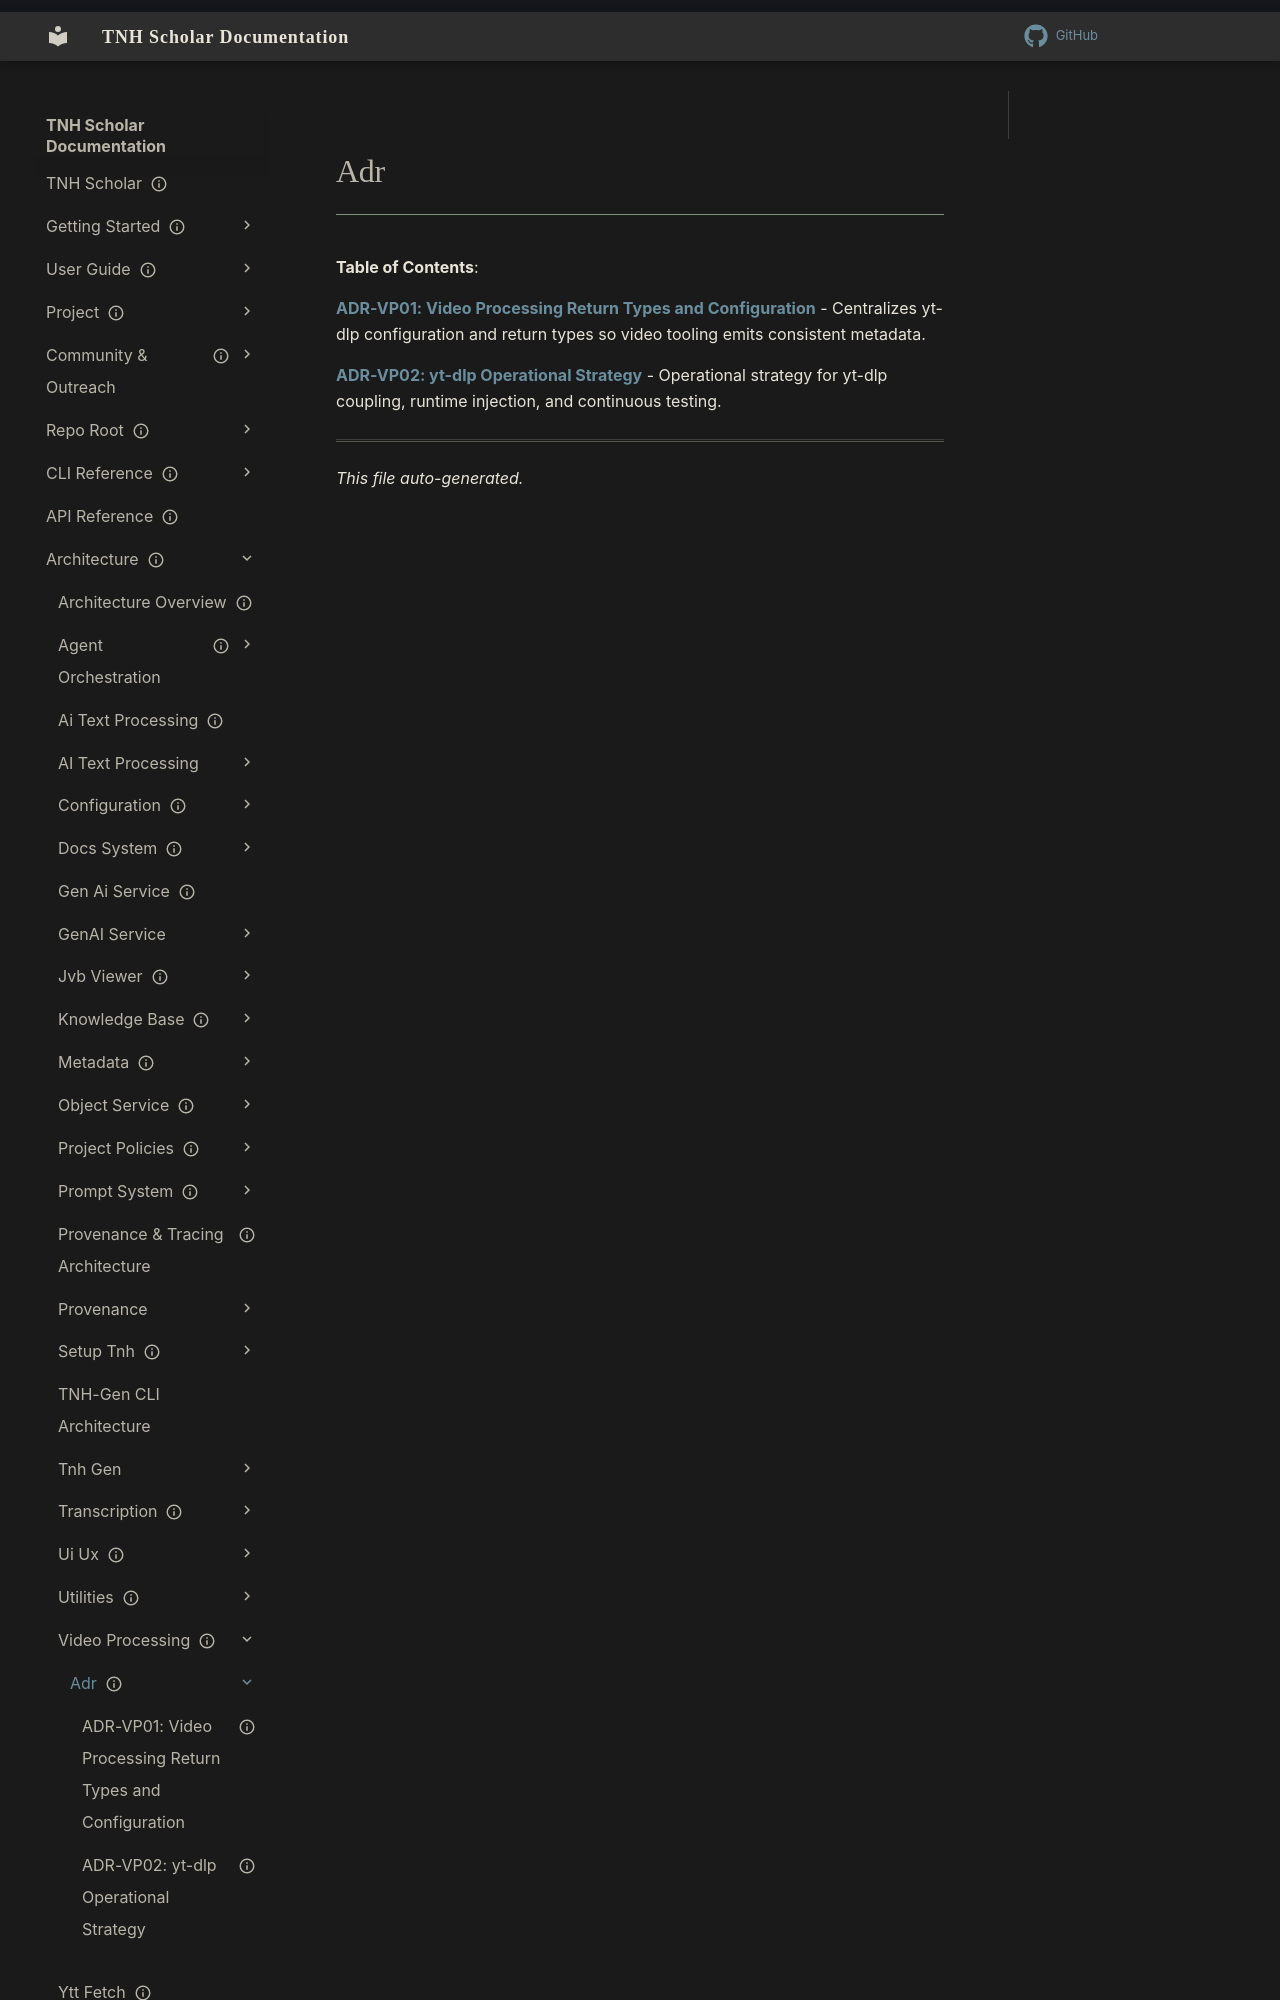

repository: aaronksolomon/tnh-scholar · page: architecture/video-processing/adr/index.html · generator: mkdocs

---
title: "Adr"
description: "Table of contents for architecture/video-processing/adr"
owner: ""
author: ""
status: current
created: "2026-10-31"
auto_generated: true
---

# Adr

**Table of Contents**:

<!-- To manually edit this file, update the front matter and keep `auto_generated: true` to allow regeneration. -->

**[ADR-VP01: Video Processing Return Types and Configuration](adr-vp01-video-processing.md)** - Centralizes yt-dlp configuration and return types so video tooling emits consistent metadata.
